Image classification data set "Data" (billlyzhaoyh/StillGood on GitHub). Class labels (10): apple, broccoli, butternut squash, carrot, egg, garlic, lemon, lime, onion, potato.

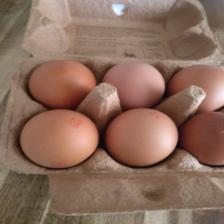
Label: egg

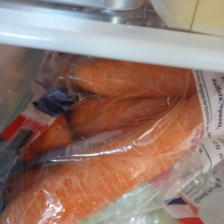
Label: carrot

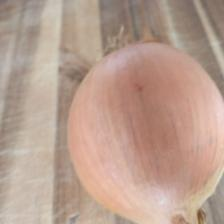
Label: onion

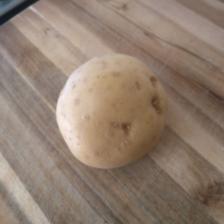
Label: potato

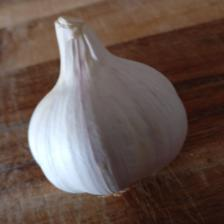
Label: garlic

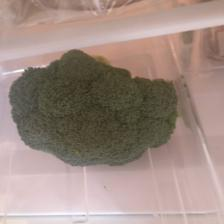
Label: broccoli
